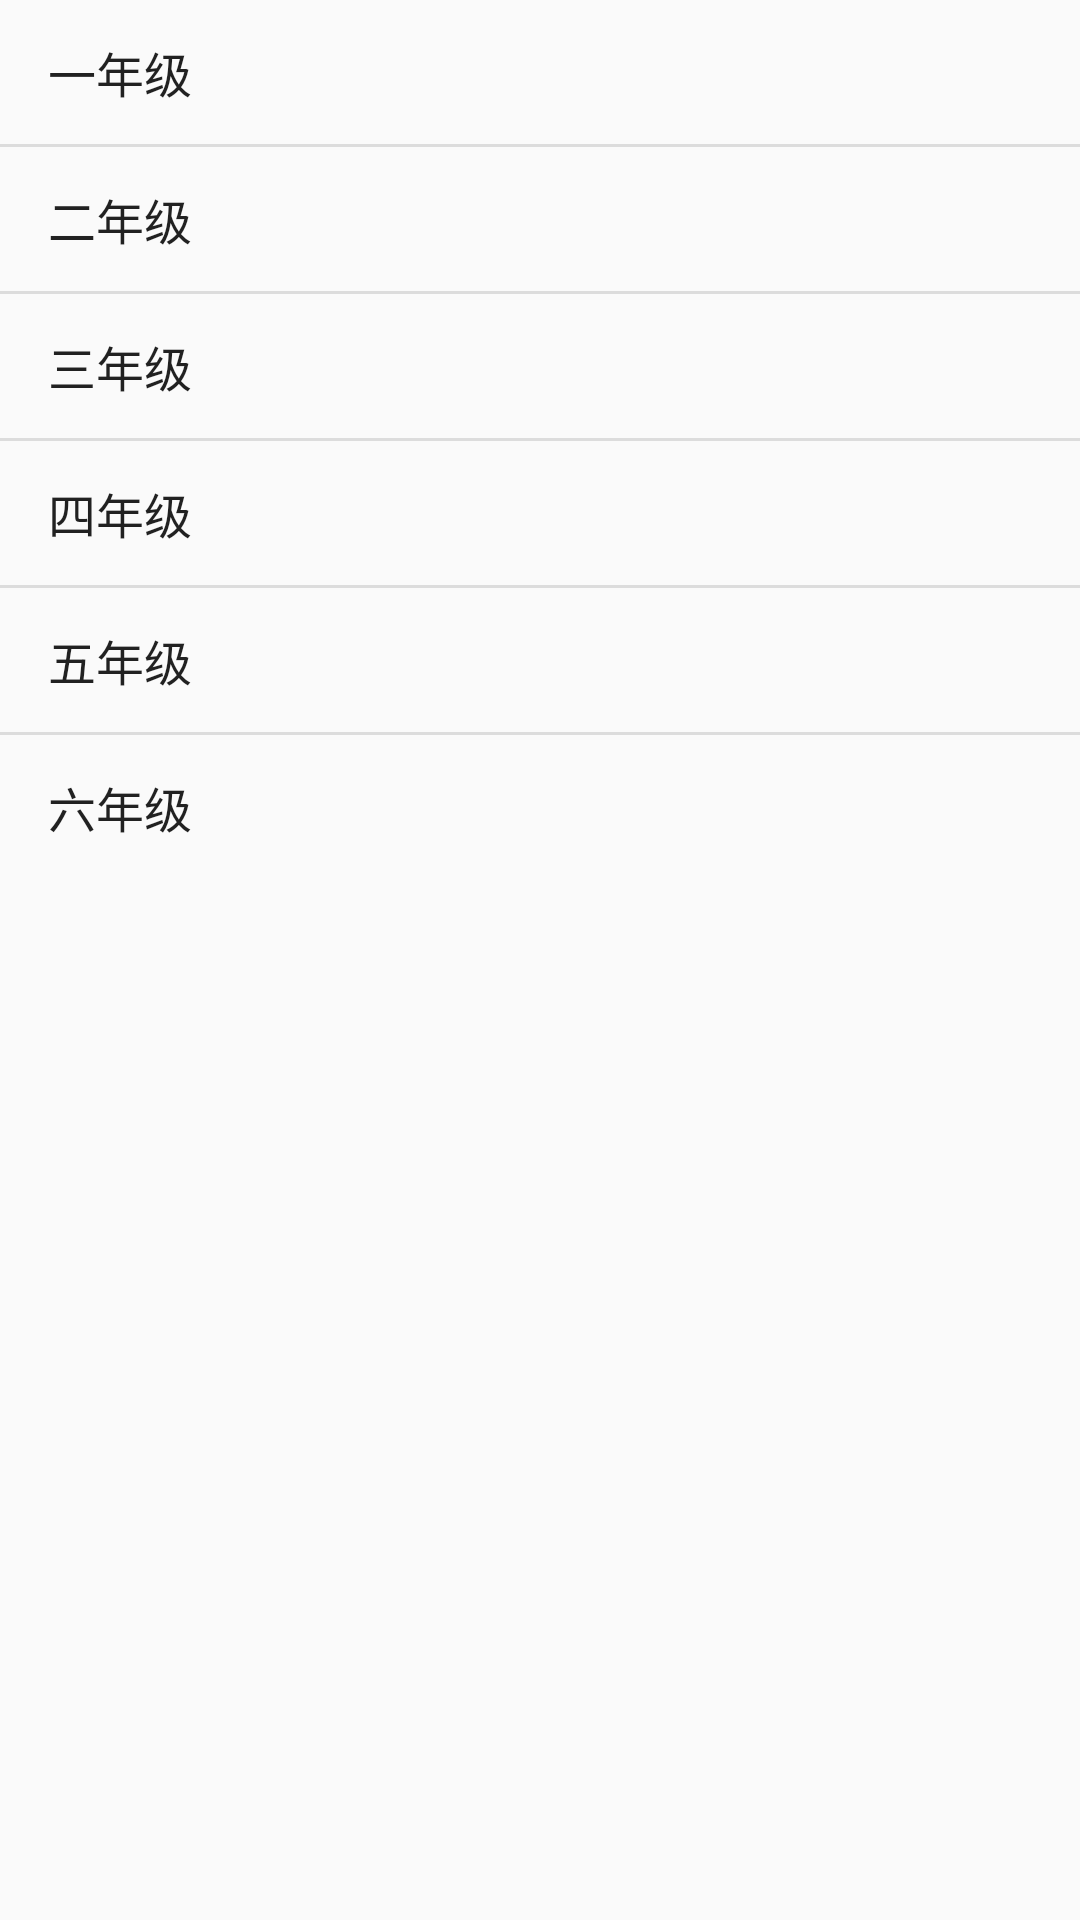

Reconstruct the res/layout file that produces this screen, plus the resources it refers to.
<!-- AndroidManifest.xml: application theme AppTheme -->
<!-- res/layout/activity_others.xml -->
<?xml version="1.0" encoding="utf-8"?>
<FrameLayout xmlns:android="http://schemas.android.com/apk/res/android"
    xmlns:app="http://schemas.android.com/apk/res-auto"
    xmlns:tools="http://schemas.android.com/tools"
    android:layout_width="match_parent"
    android:layout_height="match_parent"
    android:orientation="vertical"
    tools:context=".poem.PoemListActivity">

    <ListView
        android:id="@+id/main_list"
        android:layout_width="wrap_content"
        android:layout_height="wrap_content"
        android:entries="@array/main_list">

    </ListView>
</FrameLayout>
<!-- resources referenced by this layout -->
<resources>
  <string-array name="main_list">
          <item>一年级</item>
          <item>二年级</item>
          <item>三年级</item>
          <item>四年级</item>
          <item>五年级</item>
          <item>六年级</item>
      </string-array>
  <style name="AppTheme" parent="Theme.AppCompat.Light.DarkActionBar">
          
          <item name="colorPrimary">@color/colorPrimary</item>
          <item name="colorPrimaryDark">@color/colorPrimaryDark</item>
          <item name="colorAccent">@color/colorAccent</item>
      </style>
  <color name="colorPrimary">#008577</color>
  <color name="colorPrimaryDark">#00574B</color>
  <color name="colorAccent">#D81B60</color>
</resources>
